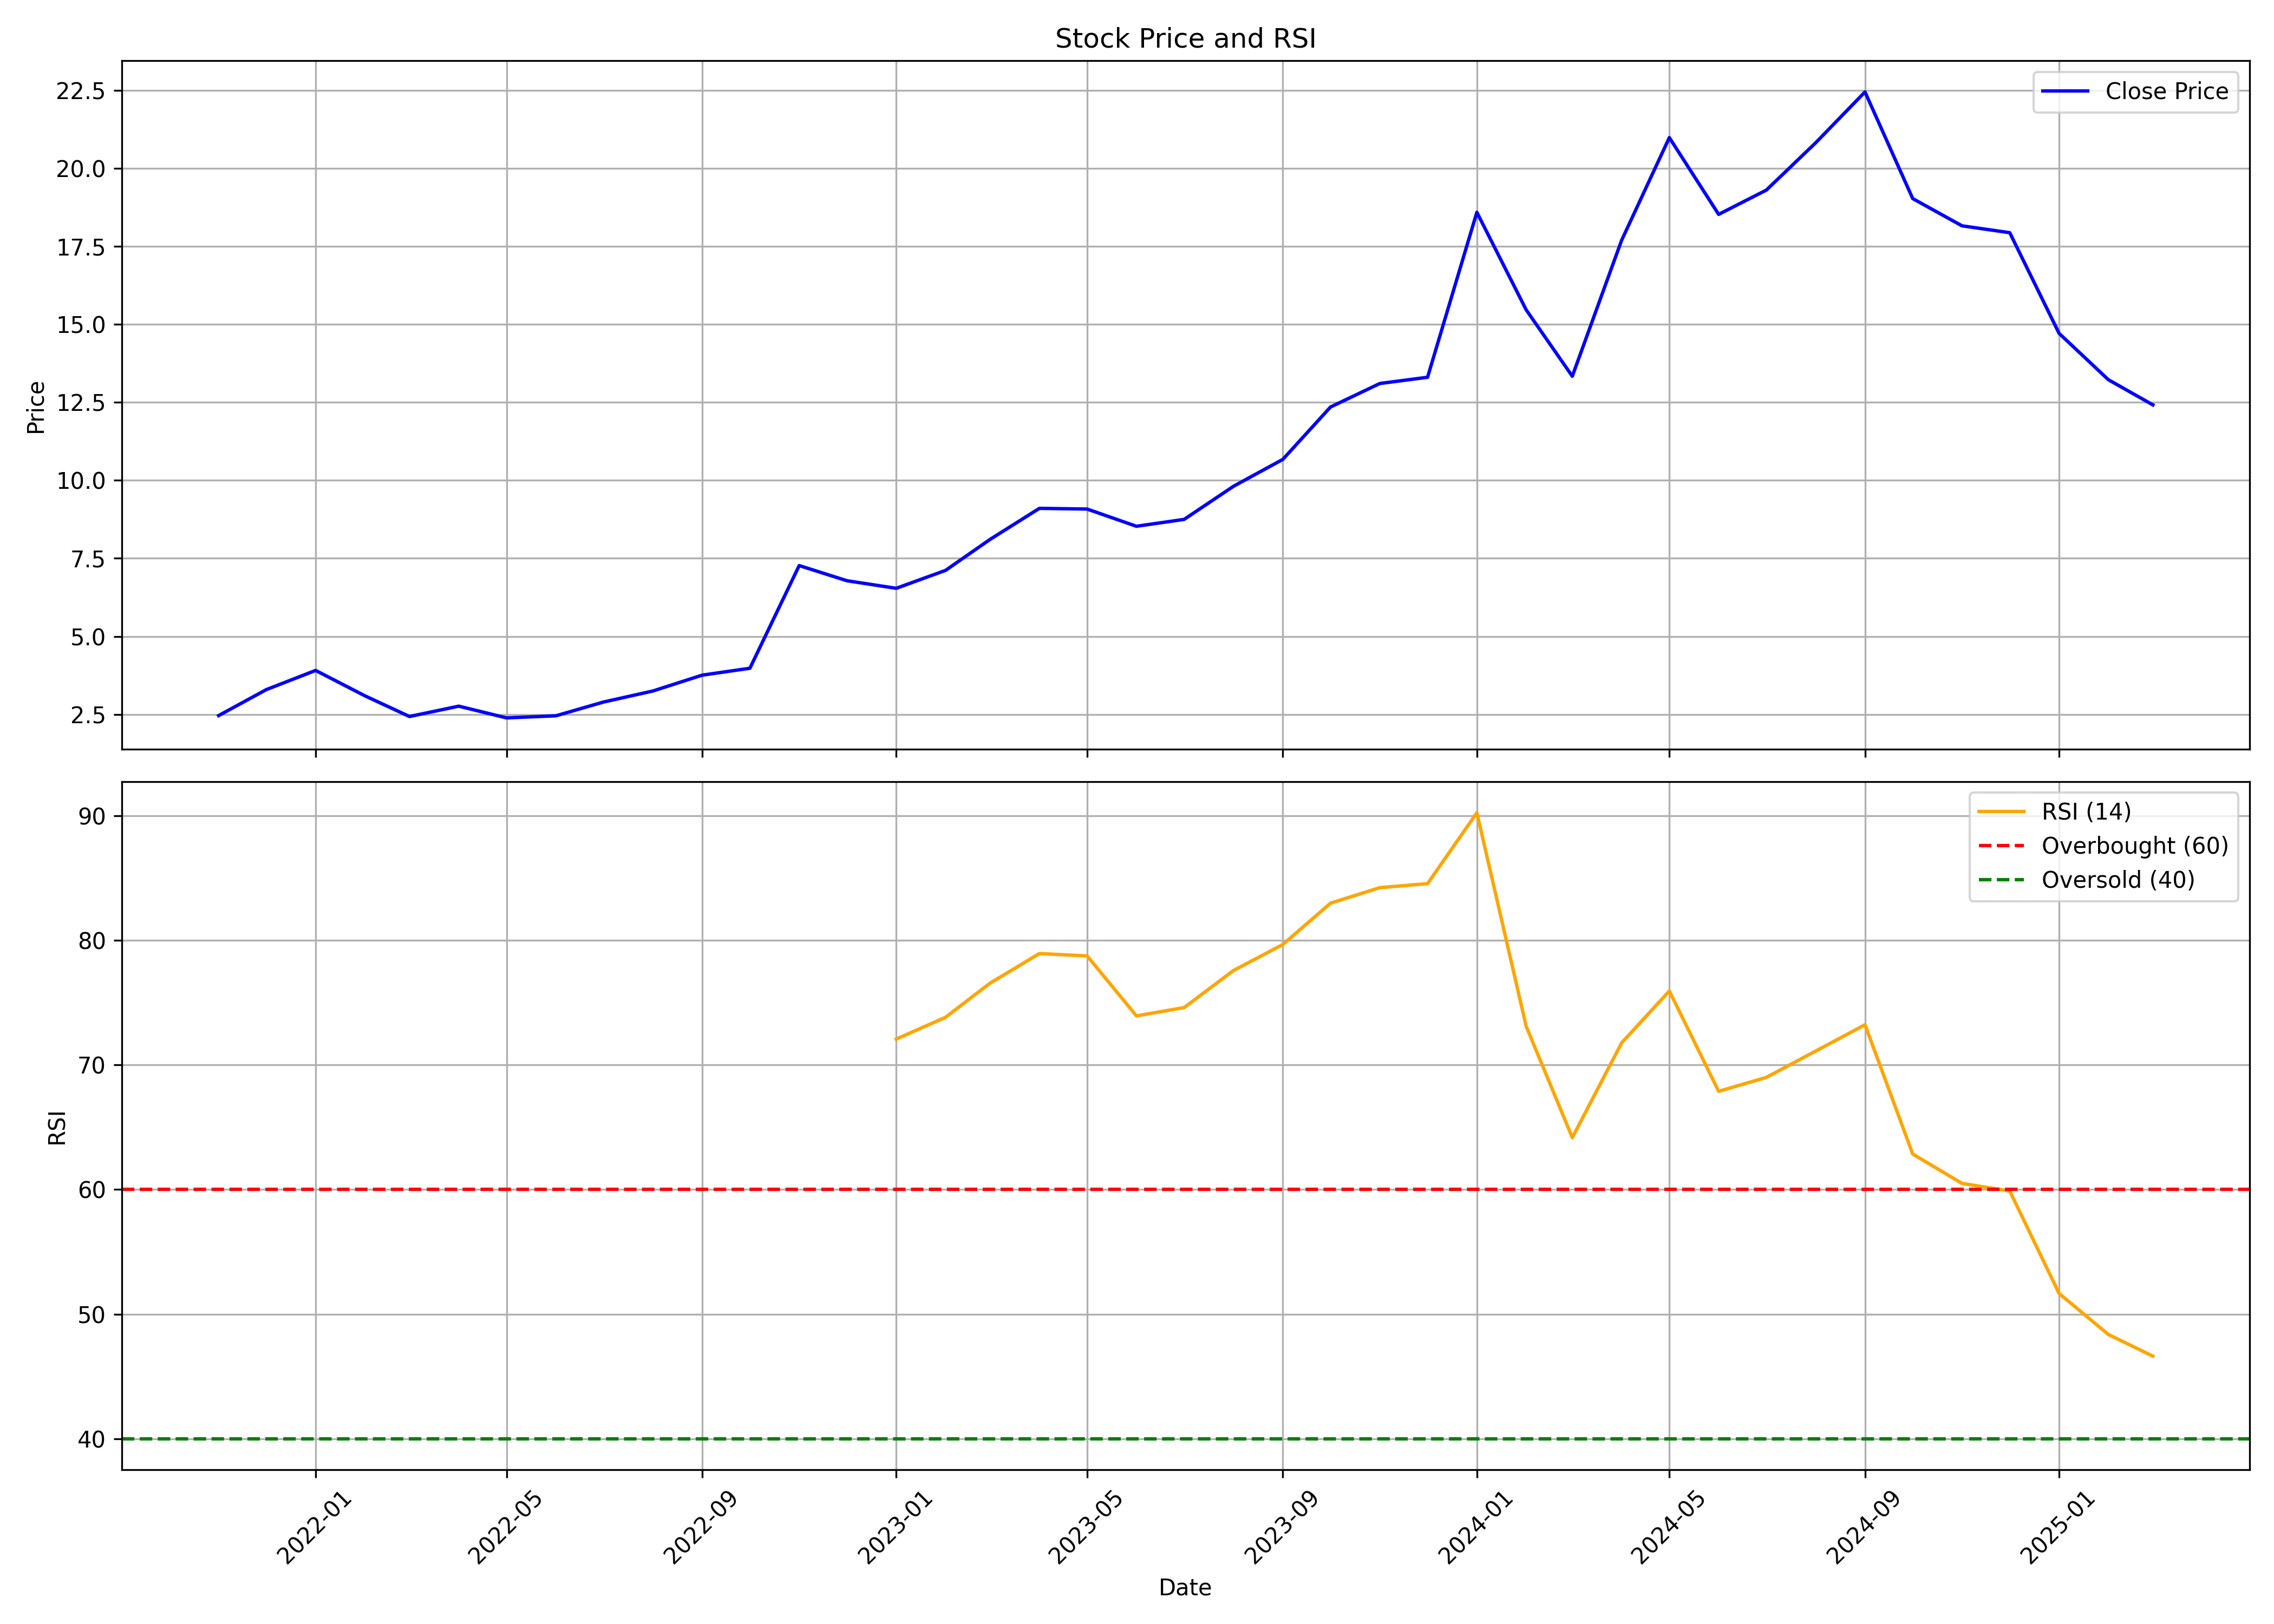

The file beside this chart, header and first rows:
, date, symbol, open, high, low, close, volume, rsi
0, 2021-11-01, SBC, 1.624, 2.617, 1.437, 2.459, 23280480, 
1, 2021-12-01, SBC, 2.509, 3.292, 2.278, 3.292, 54689715, 
2, 2022-01-01, SBC, 3.457, 4.608, 3.399, 3.907, 152758350, 
3, 2022-02-01, SBC, 4.021, 4.021, 2.798, 3.093, 71810737, 
4, 2022-03-01, SBC, 3.093, 3.182, 2.011, 2.43, 74273338, 
5, 2022-04-01, SBC, 2.386, 3.579, 2.342, 2.762, 110455884, 
6, 2022-05-01, SBC, 2.696, 2.806, 2.187, 2.386, 50515525, 
7, 2022-06-01, SBC, 2.43, 2.563, 2.099, 2.453, 31035945, 
8, 2022-07-01, SBC, 2.497, 3.137, 2.364, 2.894, 39345301, 
9, 2022-08-01, SBC, 2.872, 3.381, 2.475, 3.248, 48525867, 
10, 2022-09-01, SBC, 3.226, 4.507, 3.137, 3.756, 81531053, 
11, 2022-10-01, SBC, 3.734, 4.176, 3.601, 3.977, 44799268, 
12, 2022-11-01, SBC, 4.021, 7.291, 3.822, 7.269, 199013909, 
13, 2022-12-01, SBC, 7.335, 7.579, 5.899, 6.783, 102553978, 
14, 2023-01-01, SBC, 6.849, 7.269, 6.297, 6.54, 16823646, 72.07
15, 2023-02-01, SBC, 6.628, 7.512, 6.187, 7.115, 13598247, 73.82
16, 2023-03-01, SBC, 7.181, 8.241, 6.739, 8.109, 112057766, 76.56
17, 2023-04-01, SBC, 8.241, 9.545, 7.689, 9.103, 119542384, 78.94
18, 2023-05-01, SBC, 9.103, 10.54, 8.396, 9.081, 143194527, 78.75
19, 2023-06-01, SBC, 9.147, 10.12, 8.241, 8.529, 24222390, 73.93
20, 2023-07-01, SBC, 8.75, 9.346, 8.352, 8.75, 9449034, 74.6
21, 2023-08-01, SBC, 8.838, 10.32, 8.573, 9.81, 11884097, 77.58
22, 2023-09-01, SBC, 9.943, 11.07, 8.838, 10.67, 42022319, 79.66
23, 2023-10-01, SBC, 10.71, 13.24, 10.47, 12.35, 111229427, 82.98
24, 2023-11-01, SBC, 12.53, 15.52, 12.17, 13.11, 93893958, 84.23
25, 2023-12-01, SBC, 13.31, 14.99, 12.73, 13.31, 115712515, 84.55
26, 2024-01-01, SBC, 13.31, 22.29, 13.04, 18.59, 226550951, 90.24
27, 2024-02-01, SBC, 18.76, 18.89, 14.04, 15.47, 72929132, 73.1
28, 2024-03-01, SBC, 15.57, 15.9, 12.24, 13.34, 33536071, 64.16
29, 2024-04-01, SBC, 13.6, 18.33, 13.57, 17.7, 87259907, 71.77
30, 2024-05-01, SBC, 17.7, 21.25, 16.8, 20.99, 113996168, 75.93
31, 2024-06-01, SBC, 21.29, 21.39, 18.31, 18.53, 99818795, 67.88
32, 2024-07-01, SBC, 18.63, 20.89, 16.77, 19.31, 99317393, 69
33, 2024-08-01, SBC, 19.41, 21.59, 17.6, 20.82, 128614677, 71.11
34, 2024-09-01, SBC, 21.25, 25.21, 20.43, 22.45, 235643225, 73.22
35, 2024-10-01, SBC, 22.53, 23.1, 17.73, 19.03, 133805059, 62.85
36, 2024-11-01, SBC, 19.01, 19.9, 17.54, 18.16, 62828489, 60.49
37, 2024-12-01, SBC, 18.0, 19.13, 17.5, 17.94, 75098894, 59.88
38, 2025-01-01, SBC, 18.07, 18.95, 14.47, 14.71, 106149466, 51.66
39, 2025-02-01, SBC, 14.78, 15.1, 11.04, 13.23, 113430864, 48.36
40, 2025-03-01, SBC, 13.2, 16.52, 11.75, 12.42, 71573917, 46.63
